Photos from the image-classification dataset "data" in the GitHub repository Ayshamahshoofa/Smart-Skincare. Its 17 classes are: basal cell carcinoma, darier s disease, epidermolysis bullosa pruriginosa, Hailey-Hailey disease, herpes simplex, impetigo, larva migrans, leprosy borderline, leprosy lepromatous, leprosy tuberculoid, lupus erythematosus chronicus discoides, melanoma, mycosis fungoides, papilomatosis confluentes and reticulate, pediculosis capitis, psoriasis, tungiasis.

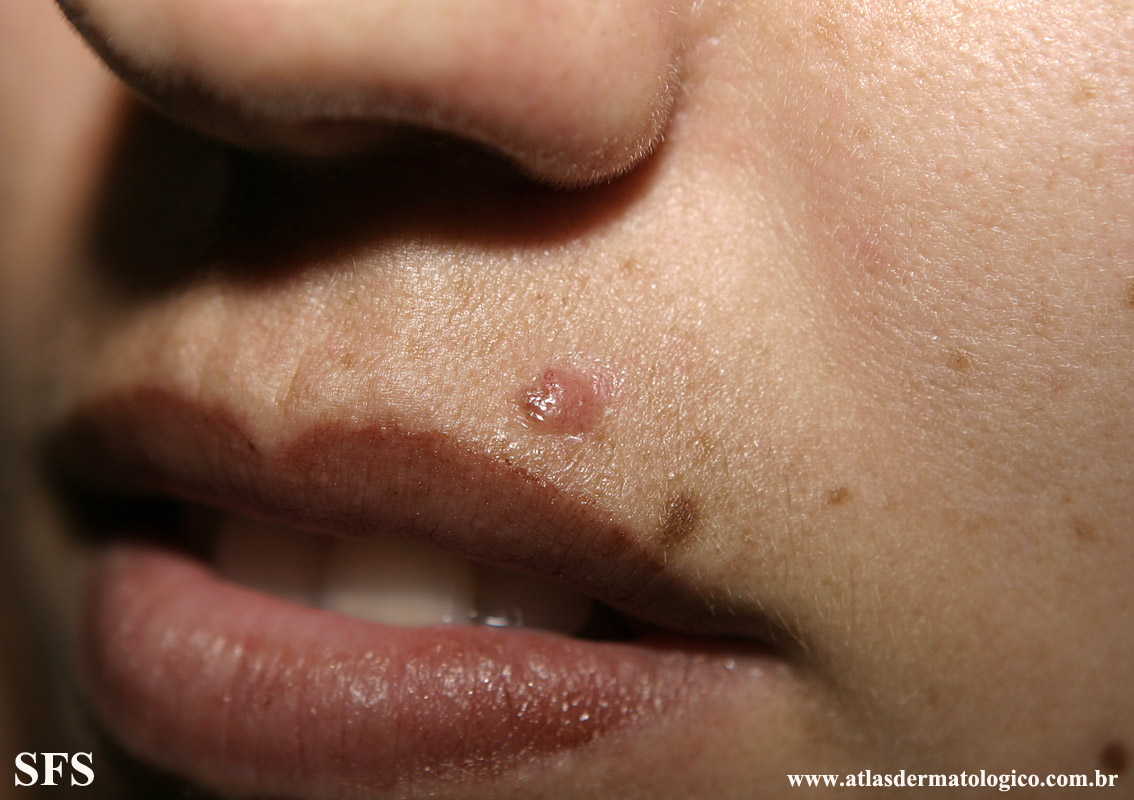
Label: basal cell carcinoma

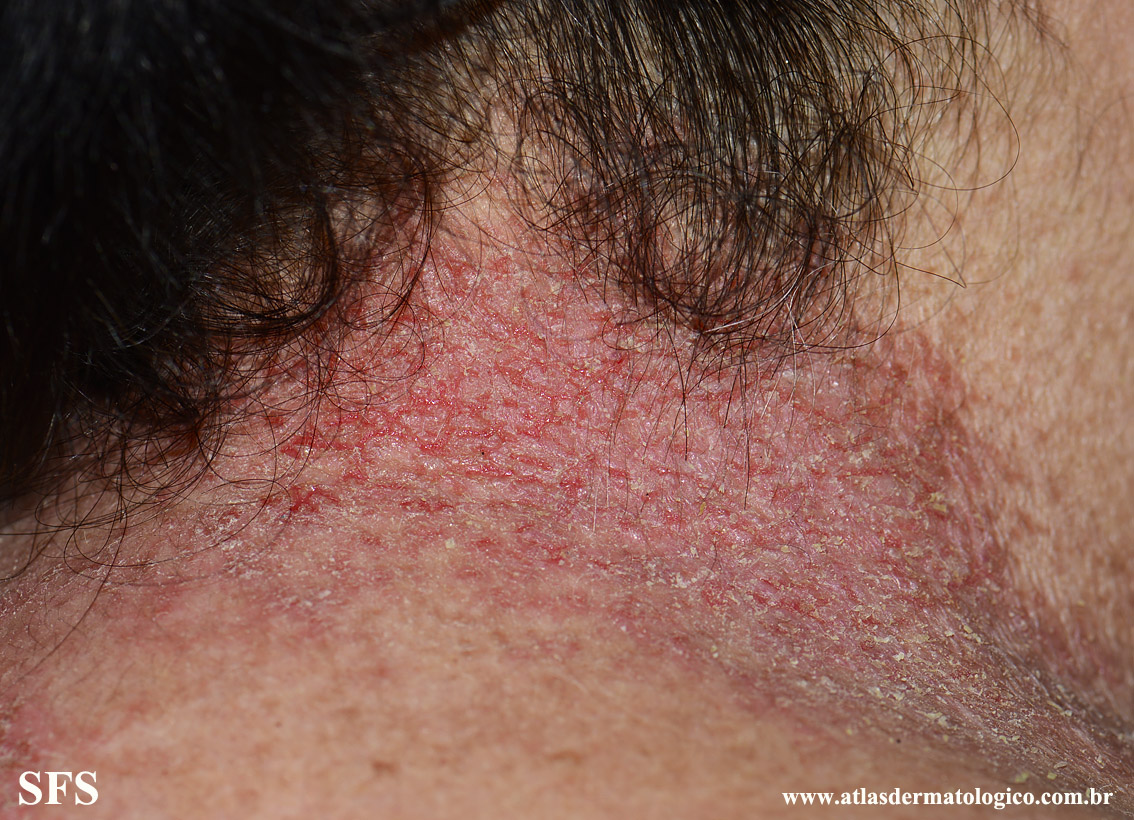
Label: darier s disease

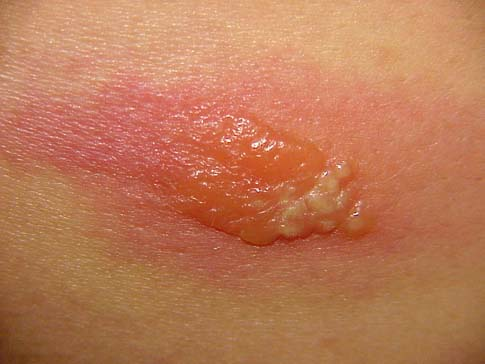
Label: herpes simplex

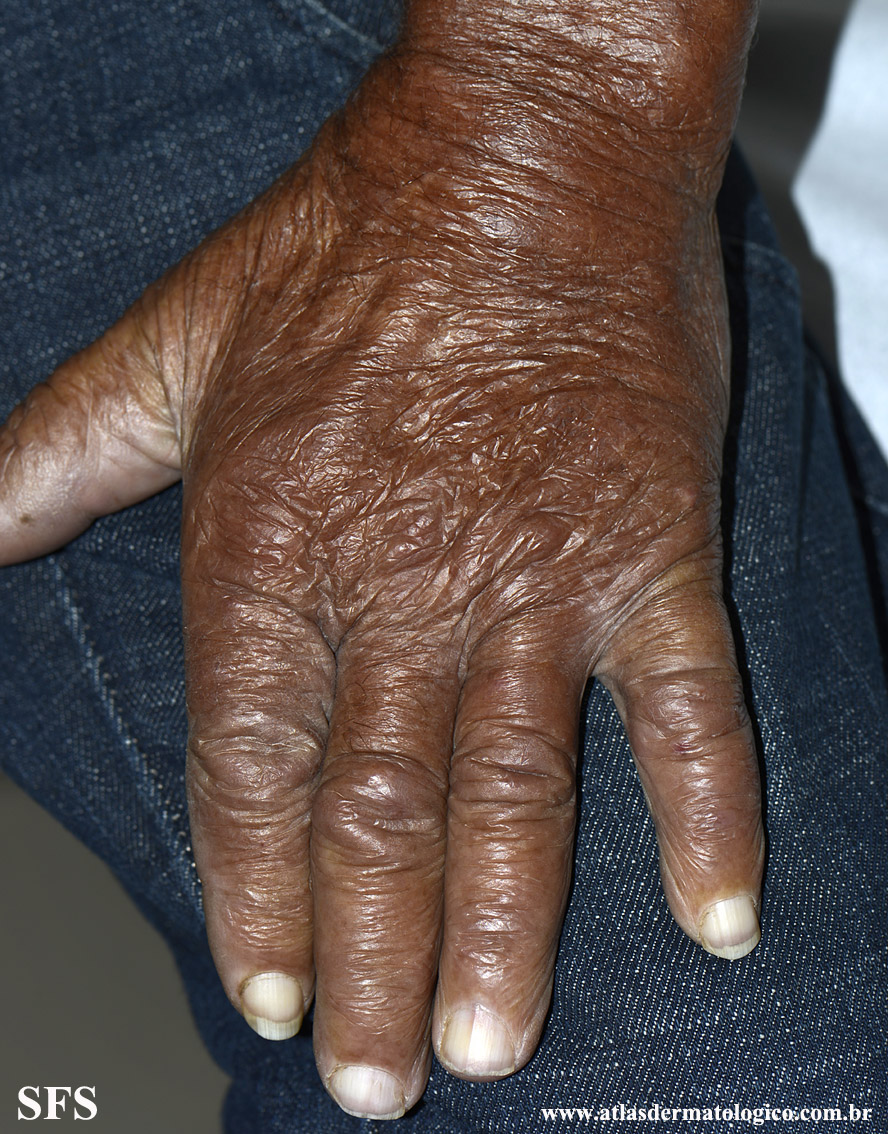
Label: leprosy lepromatous

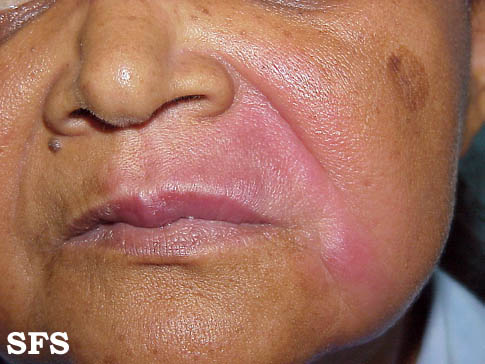
Label: leprosy tuberculoid

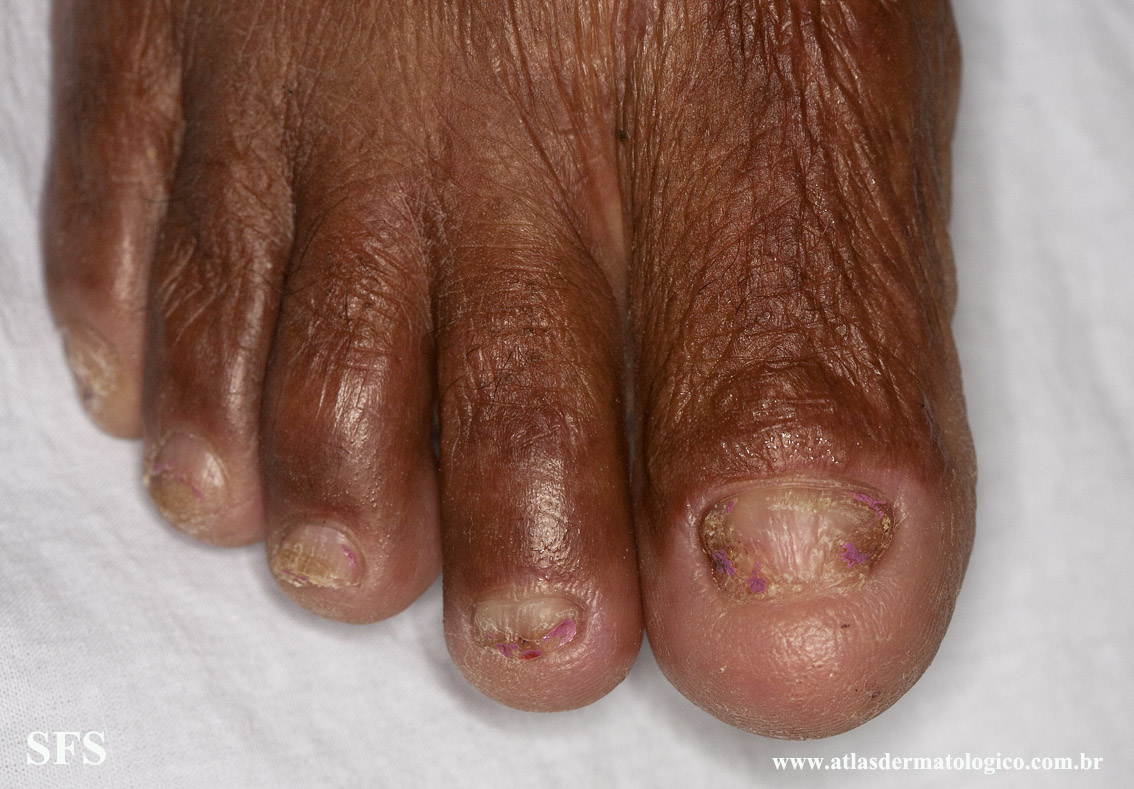
Label: epidermolysis bullosa pruriginosa
